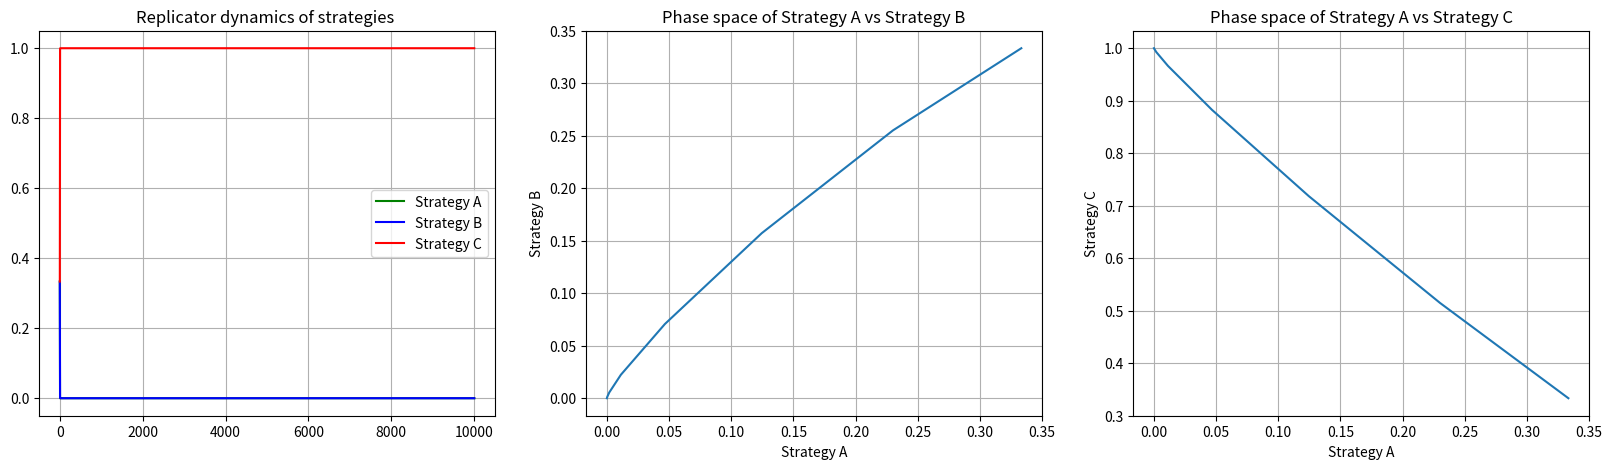

Here is the Python script that generated this plot:
import numpy as np
import matplotlib.pyplot as plt

no_strategies = 3
xA = [1/no_strategies]
xB = [1/no_strategies]
xC = [1/no_strategies]
dt = 0.001

# Strategy A: Functional Weighting
# Strategy B: Architectural Weighting
# Strategy C: Severity Weighting
# Pay off Table
#       A       B       C
# A     0       -74.91632654        -854.0116899
# B     74.91632654        0       -779.0953634
# C     854.0116899	        779.0953634	        0

for t in range(10000):
    fA = xA[t] * 0 + xB[t] * -74.91632654 + xC[t] * -854.0116899
    fB = xA[t] * 74.91632654 + xB[t] * 0 + xC[t] * -779.0953634
    fC = xA[t] * 854.0116899 + xB[t] * 779.0953634 + xC[t] * 0
    f = xA[t] * fA + xB[t] * fB + xC[t] * fC
    xA.append(xA[t] + (xA[t] * (fA - f)) * dt)
    xB.append(xB[t] + (xB[t] * (fB - f)) * dt)
    xC.append(xC[t] + (xC[t] * (fC - f)) * dt)

print(np.average(xA))
print(np.average(xB))
print(np.average(xC))

fig = plt.figure(figsize=(20,5))
fig.add_subplot(1,3,1)
plt.plot(xA, 'g', label = 'Strategy A')
plt.plot(xB, 'b', label = 'Strategy B')
plt.plot(xC, 'r', label = 'Strategy C')
plt.title('Replicator dynamics of strategies ')
plt.legend(loc='best')
plt.grid()

fig.add_subplot(1,3,2)
plt.plot(xA, xB)
plt.title('Phase space of Strategy A vs Strategy B')
plt.xlabel('Strategy A')
plt.ylabel('Strategy B')
plt.grid()

fig.add_subplot(1,3,3)
plt.plot(xA, xC)
plt.title('Phase space of Strategy A vs Strategy C')
plt.xlabel('Strategy A')
plt.ylabel('Strategy C')
plt.grid()

plt.show()